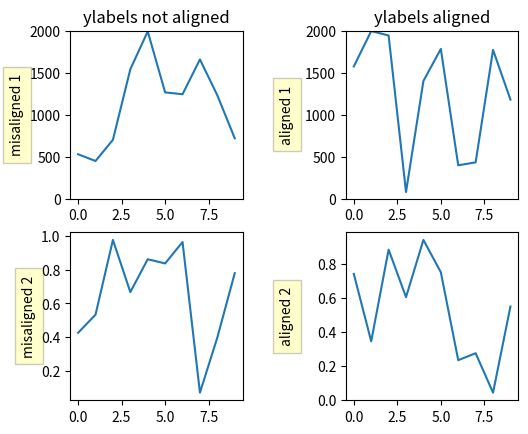

The script that saved this image:
import numpy as np
import matplotlib.pyplot as plt
box = dict(facecolor='yellow', pad=5, alpha=0.2)
fig = plt.figure()
fig.subplots_adjust(left=0.2, wspace=0.6)
ax1 = fig.add_subplot(221)
ax1.plot(2000*np.random.rand(10))
ax1.set_title('ylabels not aligned')
ax1.set_ylabel('misaligned 1', bbox=box)
ax1.set_ylim(0, 2000)
ax3 = fig.add_subplot(223)
ax3.set_ylabel('misaligned 2',bbox=box)
ax3.plot(np.random.rand(10))
labelx = -0.3  # axes coords
ax2 = fig.add_subplot(222)
ax2.set_title('ylabels aligned')
ax2.plot(2000*np.random.rand(10))
ax2.set_ylabel('aligned 1', bbox=box)
ax2.yaxis.set_label_coords(labelx, 0.5)
ax2.set_ylim(0, 2000)
ax4 = fig.add_subplot(224)
ax4.plot(np.random.rand(10))
ax4.set_ylabel('aligned 2', bbox=box)
ax4.yaxis.set_label_coords(labelx, 0.5)
plt.show()
